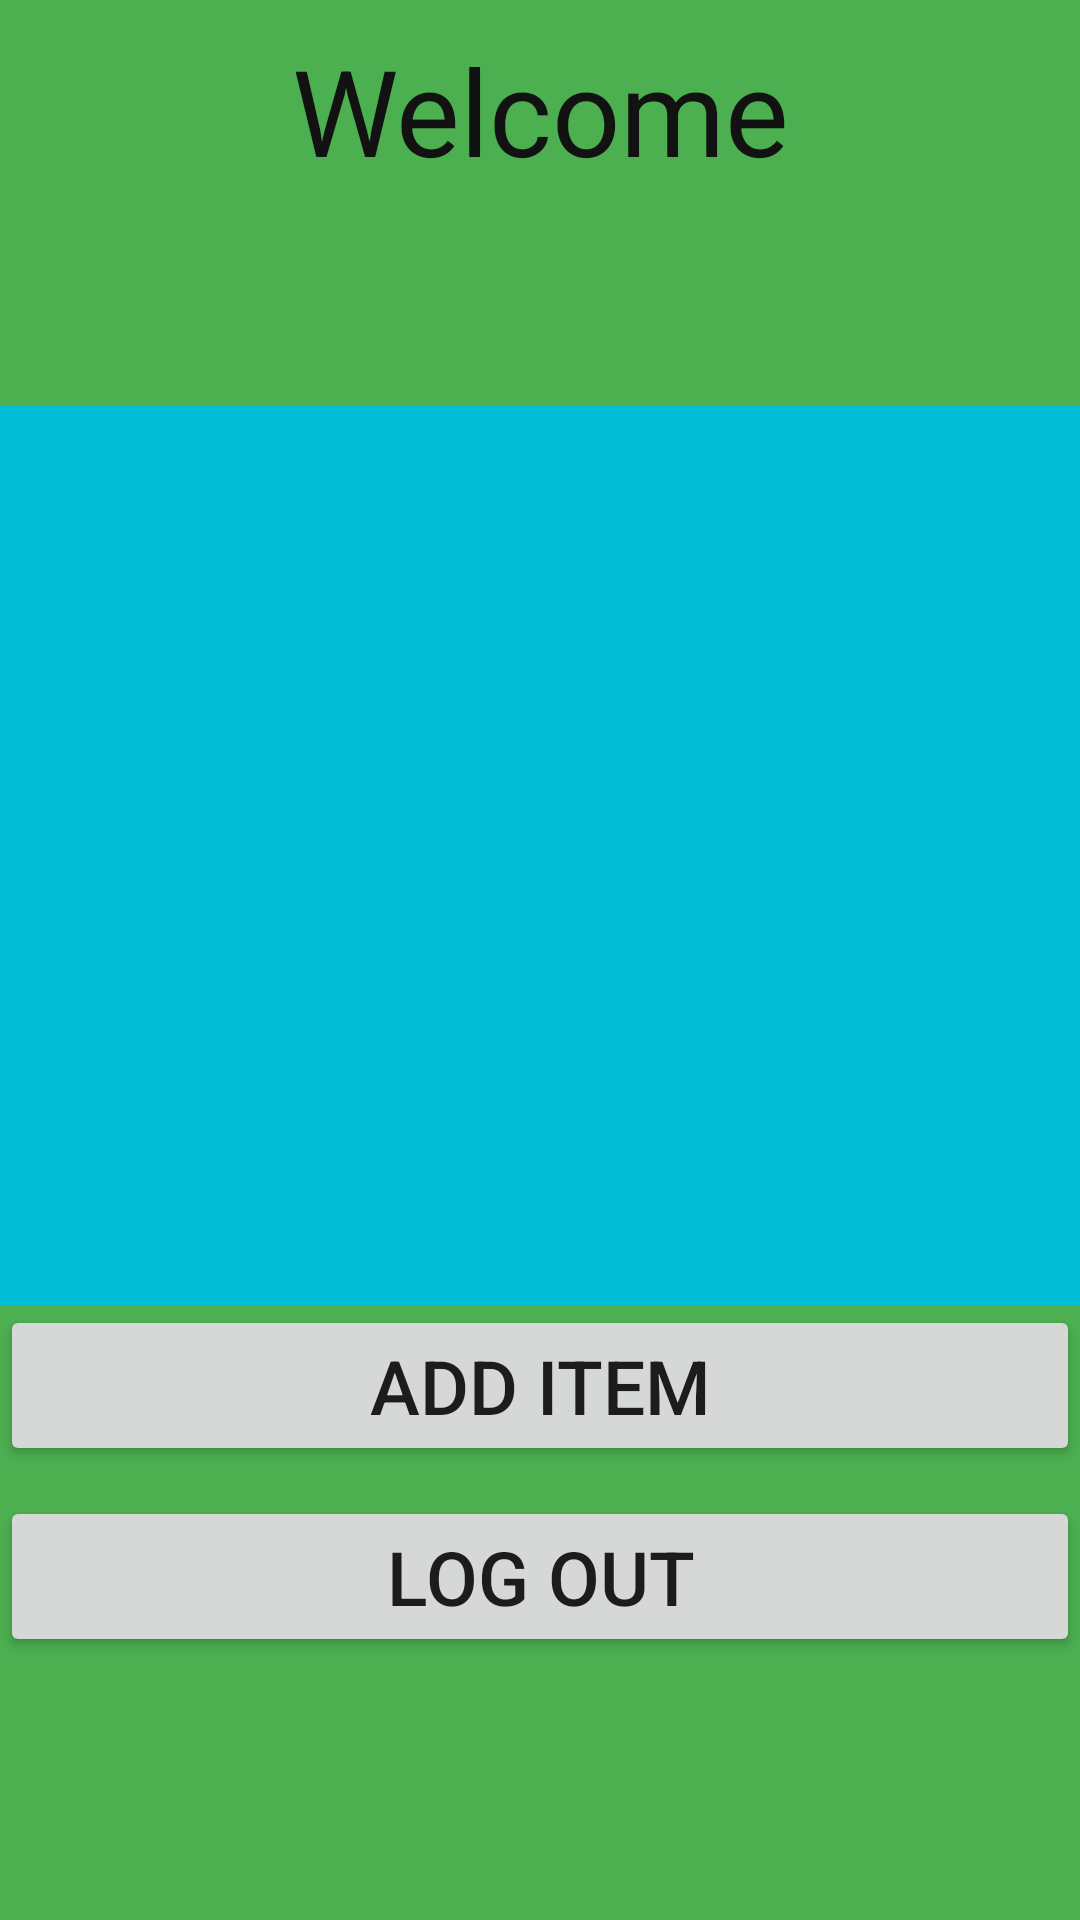

The Android layout XML behind this screen, and the referenced resources:
<!-- AndroidManifest.xml: application theme AppTheme -->
<!-- res/layout/activity_admin_dashboard.xml -->
<?xml version="1.0" encoding="utf-8"?>
<RelativeLayout xmlns:android="http://schemas.android.com/apk/res/android"
    xmlns:app="http://schemas.android.com/apk/res-auto"
    xmlns:tools="http://schemas.android.com/tools"
    android:layout_width="match_parent"
    android:layout_height="match_parent"
    tools:context=".admin_dashboard"
    android:background="#4CAF50">

    <TextView
        android:id="@+id/top"
        android:layout_width="match_parent"
        android:layout_height="wrap_content"
        android:text="Welcome"
        android:textSize="40dp"
        android:textAlignment="center"
        android:layout_marginTop="10dp"
        android:textColor="#131212"/>

    <TextView
        android:id="@+id/getUsername"
        android:layout_width="match_parent"
        android:layout_height="wrap_content"
        android:layout_below="@+id/top"
        android:layout_marginTop="15dp"
        android:textAlignment="center"
        android:textSize="35dp"
        android:textAllCaps="true"
        android:textColor="#181717"
        android:textStyle="italic"/>

    <android.support.v7.widget.RecyclerView
        android:id="@+id/recyclerView"
        android:layout_width="match_parent"
        android:layout_height="300dp"
        android:layout_below="@+id/getUsername"
        android:layout_marginTop="10dp"
        android:background="#00BCD4">

    </android.support.v7.widget.RecyclerView>

    <Button
        android:id="@+id/itemAdd"
        android:layout_width="match_parent"
        android:layout_height="wrap_content"
        android:layout_below="@+id/recyclerView"
        android:text="add item"
        android:textSize="25sp"/>

    <Button
        android:id="@+id/logout"
        android:layout_width="match_parent"
        android:layout_height="wrap_content"
        android:text="log out"
        android:textSize="25sp"
        android:layout_below="@+id/itemAdd"
        android:layout_marginTop="10dp"/>

</RelativeLayout>
<!-- resources referenced by this layout -->
<resources>
  <style name="AppTheme" parent="Theme.AppCompat.Light.DarkActionBar">
          
          <item name="colorPrimary">@color/colorPrimary</item>
          <item name="colorPrimaryDark">@color/colorPrimaryDark</item>
          <item name="colorAccent">@color/colorAccent</item>
      </style>
  <!-- not gathered from this repository: default colours our renderer supplied (Android Studio template values) -->
  <color name="colorPrimary">#FF6200EE</color>
  <color name="colorPrimaryDark">#FF3700B3</color>
  <color name="colorAccent">#FF03DAC5</color>
</resources>
